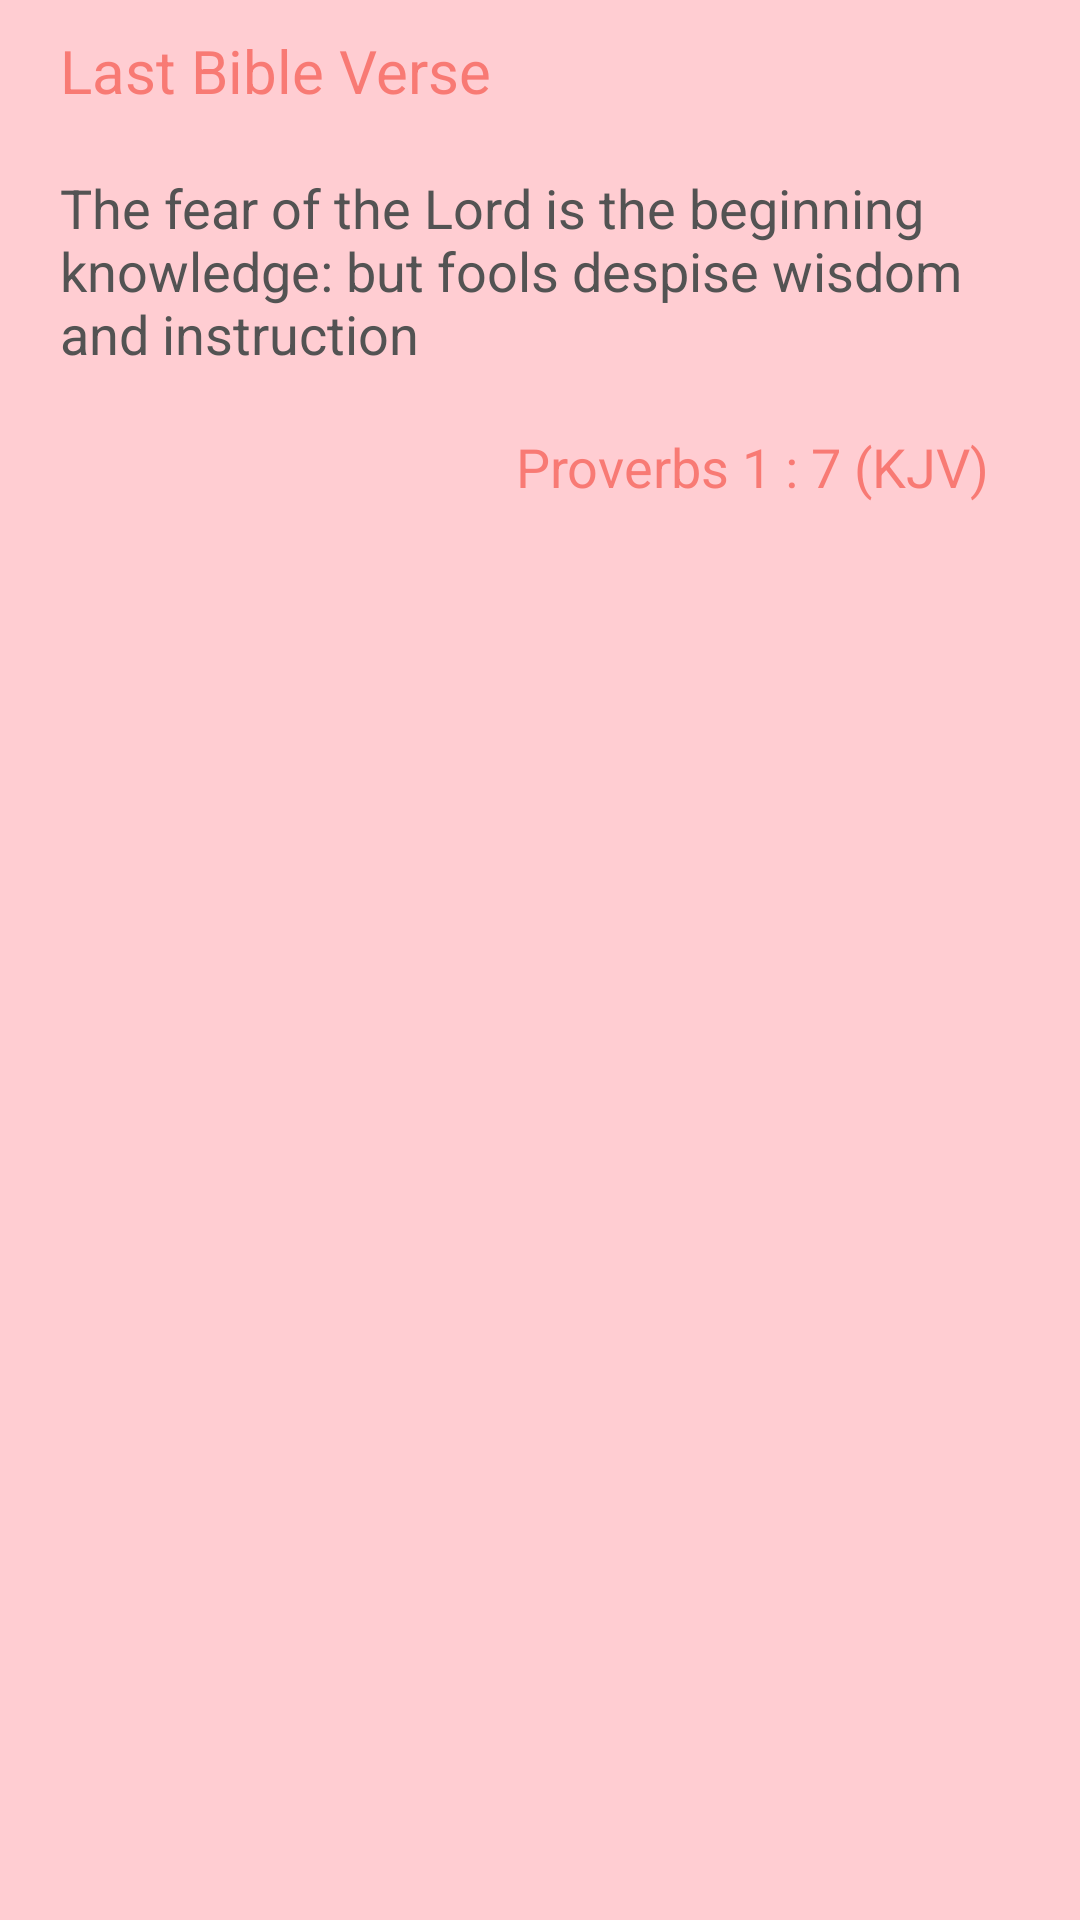

Produce the Android XML layout that renders to this screen, including the resource entries it uses.
<!-- AndroidManifest.xml: application theme HopeBibleTheme -->
<!-- res/layout/last_bible_verse.xml -->
<?xml version="1.0" encoding="utf-8"?>
<LinearLayout xmlns:android="http://schemas.android.com/apk/res/android"
    android:orientation="vertical" android:layout_width="match_parent"
    android:layout_height="match_parent">

    <TextView
        android:layout_width="wrap_content"
        android:layout_height="wrap_content"
        android:textAppearance="?android:attr/textAppearanceMedium"
        android:text="Last Bible Verse"
        android:id="@+id/textView"
        android:layout_marginLeft="20dp"
        android:layout_marginTop="10dp"
        android:textSize="20dp" />

    <TextView
        android:layout_width="wrap_content"
        android:layout_height="wrap_content"
        android:textAppearance="?android:attr/textAppearanceMedium"
        android:text="The fear of the Lord is the beginning knowledge: but fools despise wisdom and instruction "
        android:id="@+id/lastversetext"
        android:layout_margin="20dp"
        android:textColor="@color/lightblack" />

    <TextView
        android:layout_width="wrap_content"
        android:layout_height="wrap_content"
        android:textAppearance="?android:attr/textAppearanceMedium"
        android:text="Proverbs 1 : 7 (KJV)"
        android:id="@+id/lastfullverse"
        android:layout_gravity="right"
        android:layout_marginRight="30dp" />
</LinearLayout>
<!-- resources referenced by this layout -->
<resources>
  <color name="lightblack">#535353</color>
  <style name="HopeBibleTheme" parent="Theme.AppCompat.Light.NoActionBar">
          <item name="drawerArrowStyle">@style/DrawerArrowStyle</item>
          <item name="colorPrimary">@color/redPrimary</item>
          <item name="colorPrimaryDark">@color/redPrimaryDark</item>
          <item name="colorAccent">@color/redPrimaryAccent</item>
          <item name="android:colorBackground">@color/redPrimaryLight</item>
          <item name="android:colorForeground">@color/redPrimary</item>
          <item name="android:textColorPrimary">@color/redSecondaryText</item>
          <item name="android:navigationBarColor">@android:color/black</item>
      </style>
  <style name="DrawerArrowStyle" parent="Widget.AppCompat.DrawerArrowToggle">
          <item name="spinBars">true</item>
          <item name="color">@android:color/white</item>
      </style>
  <color name="redPrimary">#F44336</color>
  <color name="redPrimaryDark">#D32F2F</color>
  <color name="redPrimaryAccent">#FF5722</color>
  <color name="redPrimaryLight">#FFCDD2</color>
  <color name="redSecondaryText">#757575</color>
</resources>
